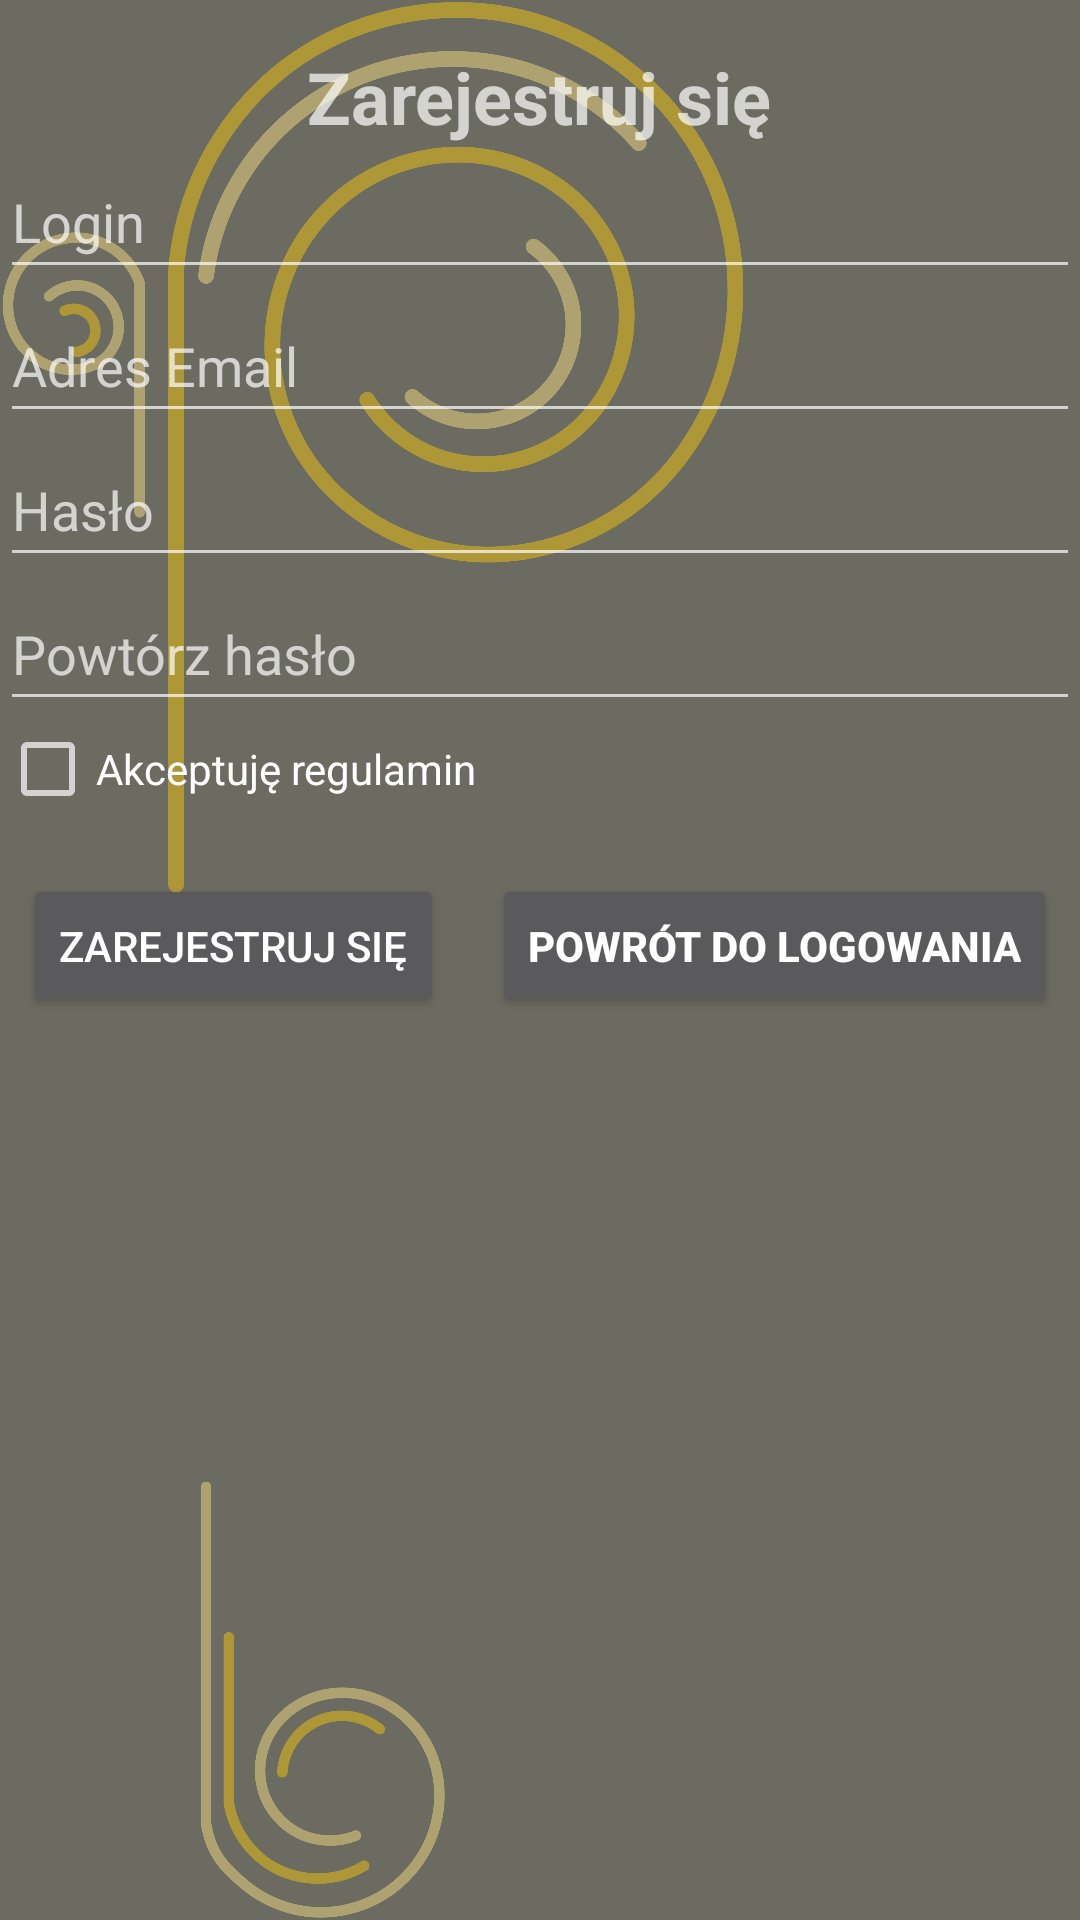

Here is an Android app screen rendered from its layout file. Give the layout XML and the strings, colors and styles it references.
<!-- AndroidManifest.xml: application theme Theme.BlogKulinarnyMobileApp -->
<!-- res/layout/activity_register.xml -->
<?xml version="1.0" encoding="utf-8"?>
<LinearLayout xmlns:android="http://schemas.android.com/apk/res/android"
    android:layout_width="match_parent"
    android:layout_height="match_parent"
    android:background="#6B6B62"
    android:orientation="vertical">

    <LinearLayout
        android:layout_width="match_parent"
        android:layout_height="match_parent"
        android:background="@drawable/bg"
        android:orientation="vertical">
        
        <TextView
            android:layout_width="wrap_content"
            android:layout_height="wrap_content"
            android:text="Zarejestruj się"
            android:textSize="24sp"
            android:layout_gravity="center"
            android:layout_marginTop="16dp"
            android:textStyle="bold" />

        
        <EditText
            android:id="@+id/loginEditText"
            android:layout_width="match_parent"
            android:layout_height="wrap_content"
            android:hint="Login"
            android:minHeight="48dp" />

        
        <EditText
            android:id="@+id/emailEditText"
            android:layout_width="match_parent"
            android:layout_height="wrap_content"
            android:hint="Adres Email"
            android:inputType="textEmailAddress"
            android:minHeight="48dp" />

        
        <EditText
            android:id="@+id/passwordEditText"
            android:layout_width="match_parent"
            android:layout_height="wrap_content"
            android:hint="Hasło"
            android:inputType="textPassword"
            android:minHeight="48dp" />

        
        <EditText
            android:id="@+id/confirmPasswordEditText"
            android:layout_width="match_parent"
            android:layout_height="wrap_content"
            android:hint="Powtórz hasło"
            android:inputType="textPassword"
            android:minHeight="48dp" />

        
        <CheckBox
            android:id="@+id/acceptTermsCheckBox"
            android:layout_width="wrap_content"
            android:layout_height="wrap_content"
            android:text="Akceptuję regulamin" />

        
        <TextView
            android:id="@+id/errorTextView"
            android:layout_width="match_parent"
            android:layout_height="wrap_content"
            android:textColor="#FF0000" />

        
        <LinearLayout
            android:layout_width="match_parent"
            android:layout_height="wrap_content"
            android:orientation="horizontal"
            android:gravity="center">

            <Button
                android:id="@+id/registerButton"
                android:layout_width="wrap_content"
                android:layout_height="wrap_content"
                android:text="Zarejestruj się" />

            <Button
                android:id="@+id/loginTextView"
                android:layout_width="wrap_content"
                android:layout_height="wrap_content"
                android:text="Powrót do logowania"
                android:textStyle="bold"
                android:layout_marginLeft="16dp" />

        </LinearLayout>
    </LinearLayout>

</LinearLayout>
<!-- resources referenced by this layout -->
<resources>
  <!-- drawable bg: png bitmap (drawable, 355019 bytes) -->
  <style name="Theme.BlogKulinarnyMobileApp" parent="Theme.AppCompat.NoActionBar">
          
          <item name="colorPrimary">@color/purple_500</item>
          <item name="colorPrimaryVariant">@color/purple_700</item>
          <item name="colorOnPrimary">@color/white</item>
          
          <item name="colorSecondary">@color/teal_200</item>
          <item name="colorSecondaryVariant">@color/teal_700</item>
          <item name="colorOnSecondary">@color/black</item>
          
          <item name="android:statusBarColor">?attr/colorPrimaryVariant</item>
          
      </style>
  <color name="purple_500">#FF6200EE</color>
  <color name="purple_700">#FF3700B3</color>
  <color name="white">#FFFFFFFF</color>
  <color name="teal_200">#FF03DAC5</color>
  <color name="teal_700">#FF018786</color>
  <color name="black">#FF000000</color>
</resources>
